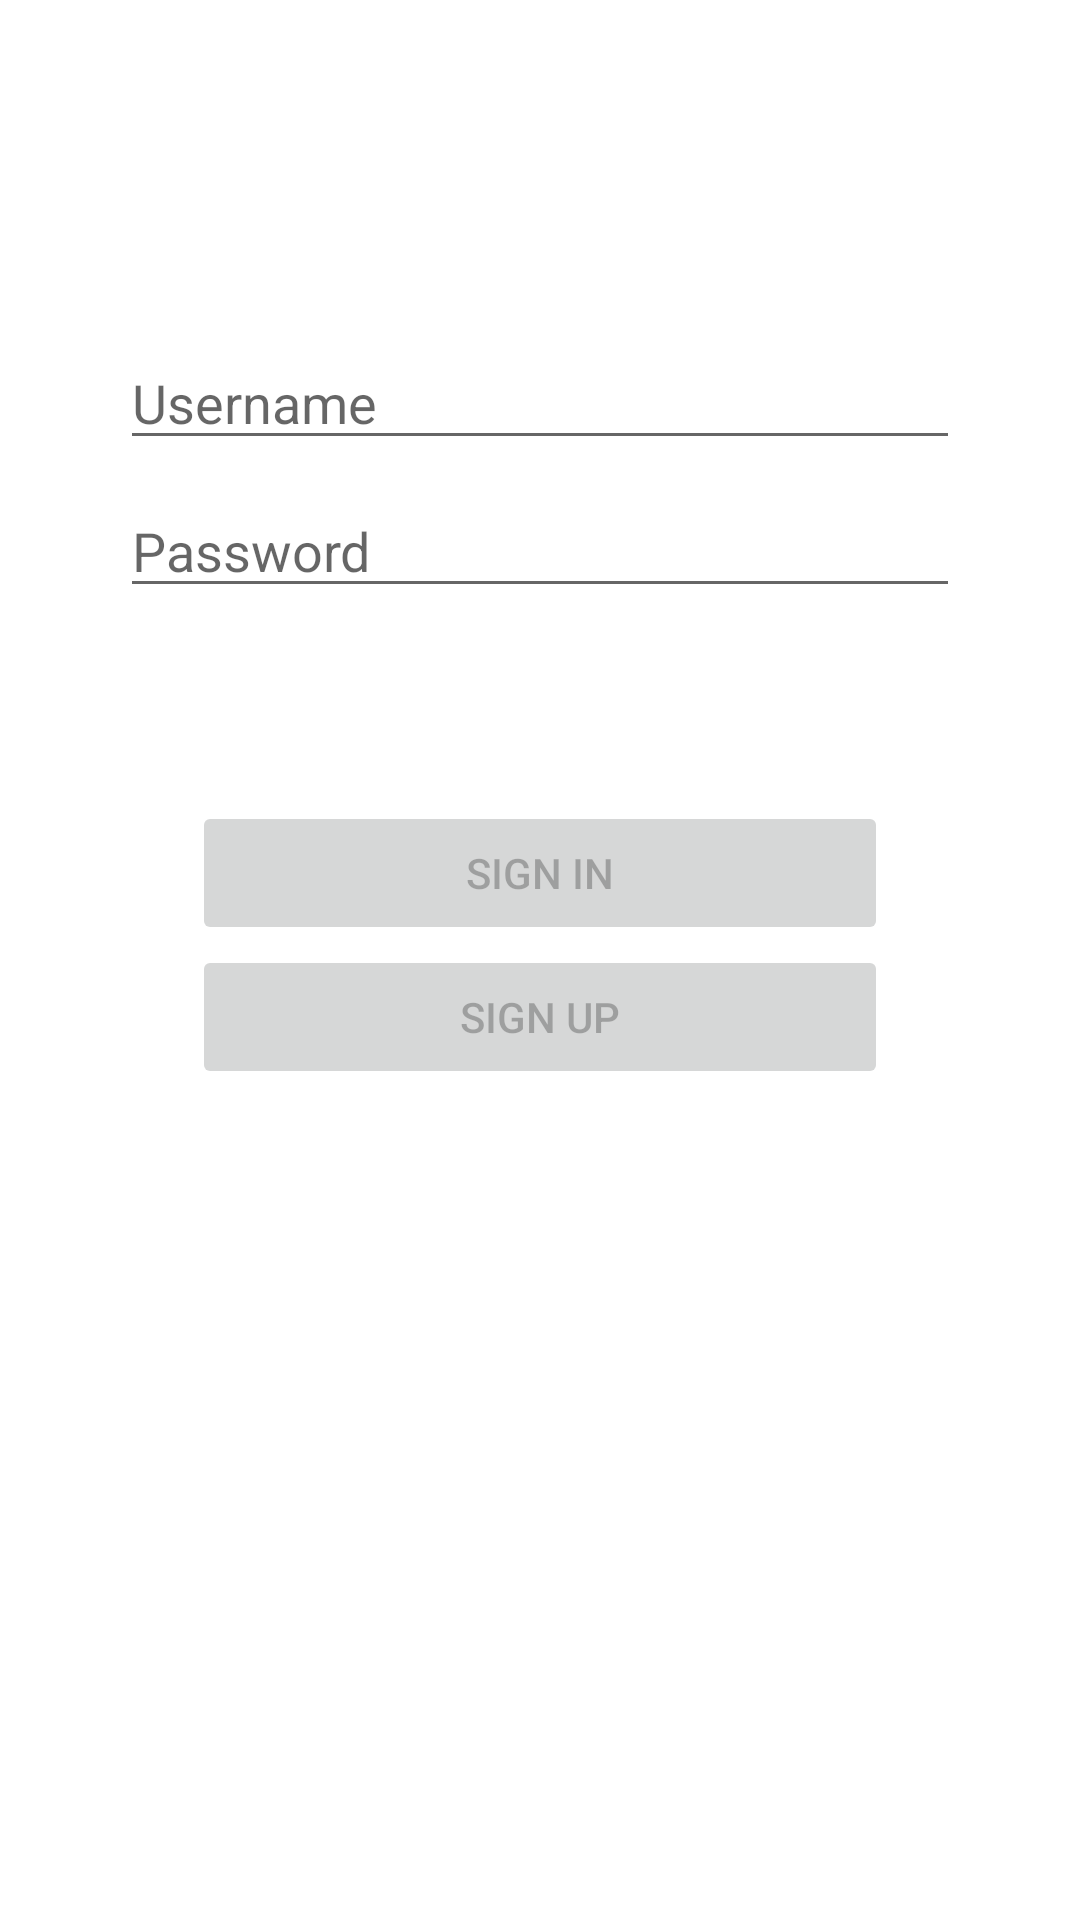

Layout XML and referenced resources for this Android screen:
<!-- AndroidManifest.xml: application theme Theme.FindRestaurants -->
<!-- res/layout/activity_auth.xml -->
<?xml version="1.0" encoding="utf-8"?>
<androidx.constraintlayout.widget.ConstraintLayout xmlns:android="http://schemas.android.com/apk/res/android"
    xmlns:app="http://schemas.android.com/apk/res-auto"
    xmlns:tools="http://schemas.android.com/tools"
    android:id="@+id/container"
    android:layout_width="match_parent"
    android:layout_height="match_parent"
    android:paddingLeft="@dimen/activity_horizontal_margin"
    android:paddingTop="@dimen/activity_vertical_margin"
    android:paddingRight="@dimen/activity_horizontal_margin"
    android:paddingBottom="@dimen/activity_vertical_margin"
    tools:context=".ui.login.AuthActivity">

    <EditText
        android:id="@+id/username"
        android:layout_width="0dp"
        android:layout_height="wrap_content"
        android:layout_marginStart="24dp"
        android:layout_marginTop="96dp"
        android:layout_marginEnd="24dp"
        android:hint="@string/prompt_username"
        android:inputType="textPersonName"
        android:selectAllOnFocus="true"
        app:layout_constraintEnd_toEndOf="parent"
        app:layout_constraintStart_toStartOf="parent"
        app:layout_constraintTop_toTopOf="parent"
        android:autofillHints="enter your username" />

    <EditText
        android:id="@+id/password"
        android:layout_width="0dp"
        android:layout_height="wrap_content"
        android:layout_marginStart="24dp"
        android:layout_marginTop="8dp"
        android:layout_marginEnd="24dp"
        android:hint="@string/prompt_password"
        android:imeActionLabel="@string/action_sign_in_short"
        android:imeOptions="actionDone"
        android:inputType="textPassword"
        android:selectAllOnFocus="true"
        app:layout_constraintEnd_toEndOf="parent"
        app:layout_constraintStart_toStartOf="parent"
        app:layout_constraintTop_toBottomOf="@+id/username"
        android:autofillHints="enter your password" />

    <Button
        android:id="@+id/login"
        android:layout_width="match_parent"
        android:layout_height="wrap_content"
        android:layout_gravity="start"
        android:layout_marginStart="48dp"
        android:layout_marginTop="16dp"
        android:layout_marginEnd="48dp"
        android:layout_marginBottom="64dp"
        android:enabled="false"
        android:text="@string/action_sign_in"
        app:layout_constraintBottom_toBottomOf="parent"
        app:layout_constraintEnd_toEndOf="parent"
        app:layout_constraintStart_toStartOf="parent"
        app:layout_constraintTop_toBottomOf="@+id/password"
        app:layout_constraintVertical_bias="0.165" />

    <Button
        android:id="@+id/register"
        android:layout_width="match_parent"
        android:layout_height="wrap_content"
        android:layout_gravity="start"
        android:layout_marginStart="48dp"
        android:layout_marginTop="16dp"
        android:layout_marginEnd="48dp"
        android:layout_marginBottom="64dp"
        android:enabled="false"
        android:text="@string/action_sign_up"
        app:layout_constraintBottom_toBottomOf="parent"
        app:layout_constraintEnd_toEndOf="parent"
        app:layout_constraintHorizontal_bias="0.513"
        app:layout_constraintStart_toStartOf="parent"
        app:layout_constraintTop_toBottomOf="@+id/password"
        app:layout_constraintVertical_bias="0.328" />

    <ProgressBar
        android:id="@+id/loading"
        android:layout_width="wrap_content"
        android:layout_height="wrap_content"
        android:layout_gravity="center"
        android:layout_marginStart="32dp"
        android:layout_marginTop="16dp"
        android:layout_marginEnd="32dp"
        android:layout_marginBottom="64dp"
        android:visibility="gone"
        app:layout_constraintBottom_toBottomOf="parent"
        app:layout_constraintEnd_toEndOf="@+id/password"
        app:layout_constraintStart_toStartOf="@+id/password"
        app:layout_constraintTop_toTopOf="parent"
        app:layout_constraintVertical_bias="0.3" />

</androidx.constraintlayout.widget.ConstraintLayout>
<!-- resources referenced by this layout -->
<resources>
  <dimen name="activity_horizontal_margin">16dp</dimen>
  <dimen name="activity_vertical_margin">16dp</dimen>
  <string name="action_sign_in">Sign in</string>
  <string name="action_sign_in_short">Sign in</string>
  <string name="action_sign_up">Sign up</string>
  <string name="prompt_password">Password</string>
  <string name="prompt_username">Username</string>
  <style name="Theme.FindRestaurants" parent="Theme.MaterialComponents.DayNight.DarkActionBar">
          
          <item name="colorPrimary">@color/purple_500</item>
          <item name="colorPrimaryVariant">@color/purple_700</item>
          <item name="colorOnPrimary">@color/white</item>
          
          <item name="colorSecondary">@color/teal_200</item>
          <item name="colorSecondaryVariant">@color/teal_700</item>
          <item name="colorOnSecondary">@color/black</item>
          
          <item name="android:statusBarColor" tools:targetApi="l">?attr/colorPrimaryVariant</item>
          
      </style>
  <color name="purple_500">#FF6200EE</color>
  <color name="purple_700">#FF3700B3</color>
  <color name="white">#FFFFFFFF</color>
  <color name="teal_200">#FF03DAC5</color>
  <color name="teal_700">#FF018786</color>
  <color name="black">#FF000000</color>
</resources>
